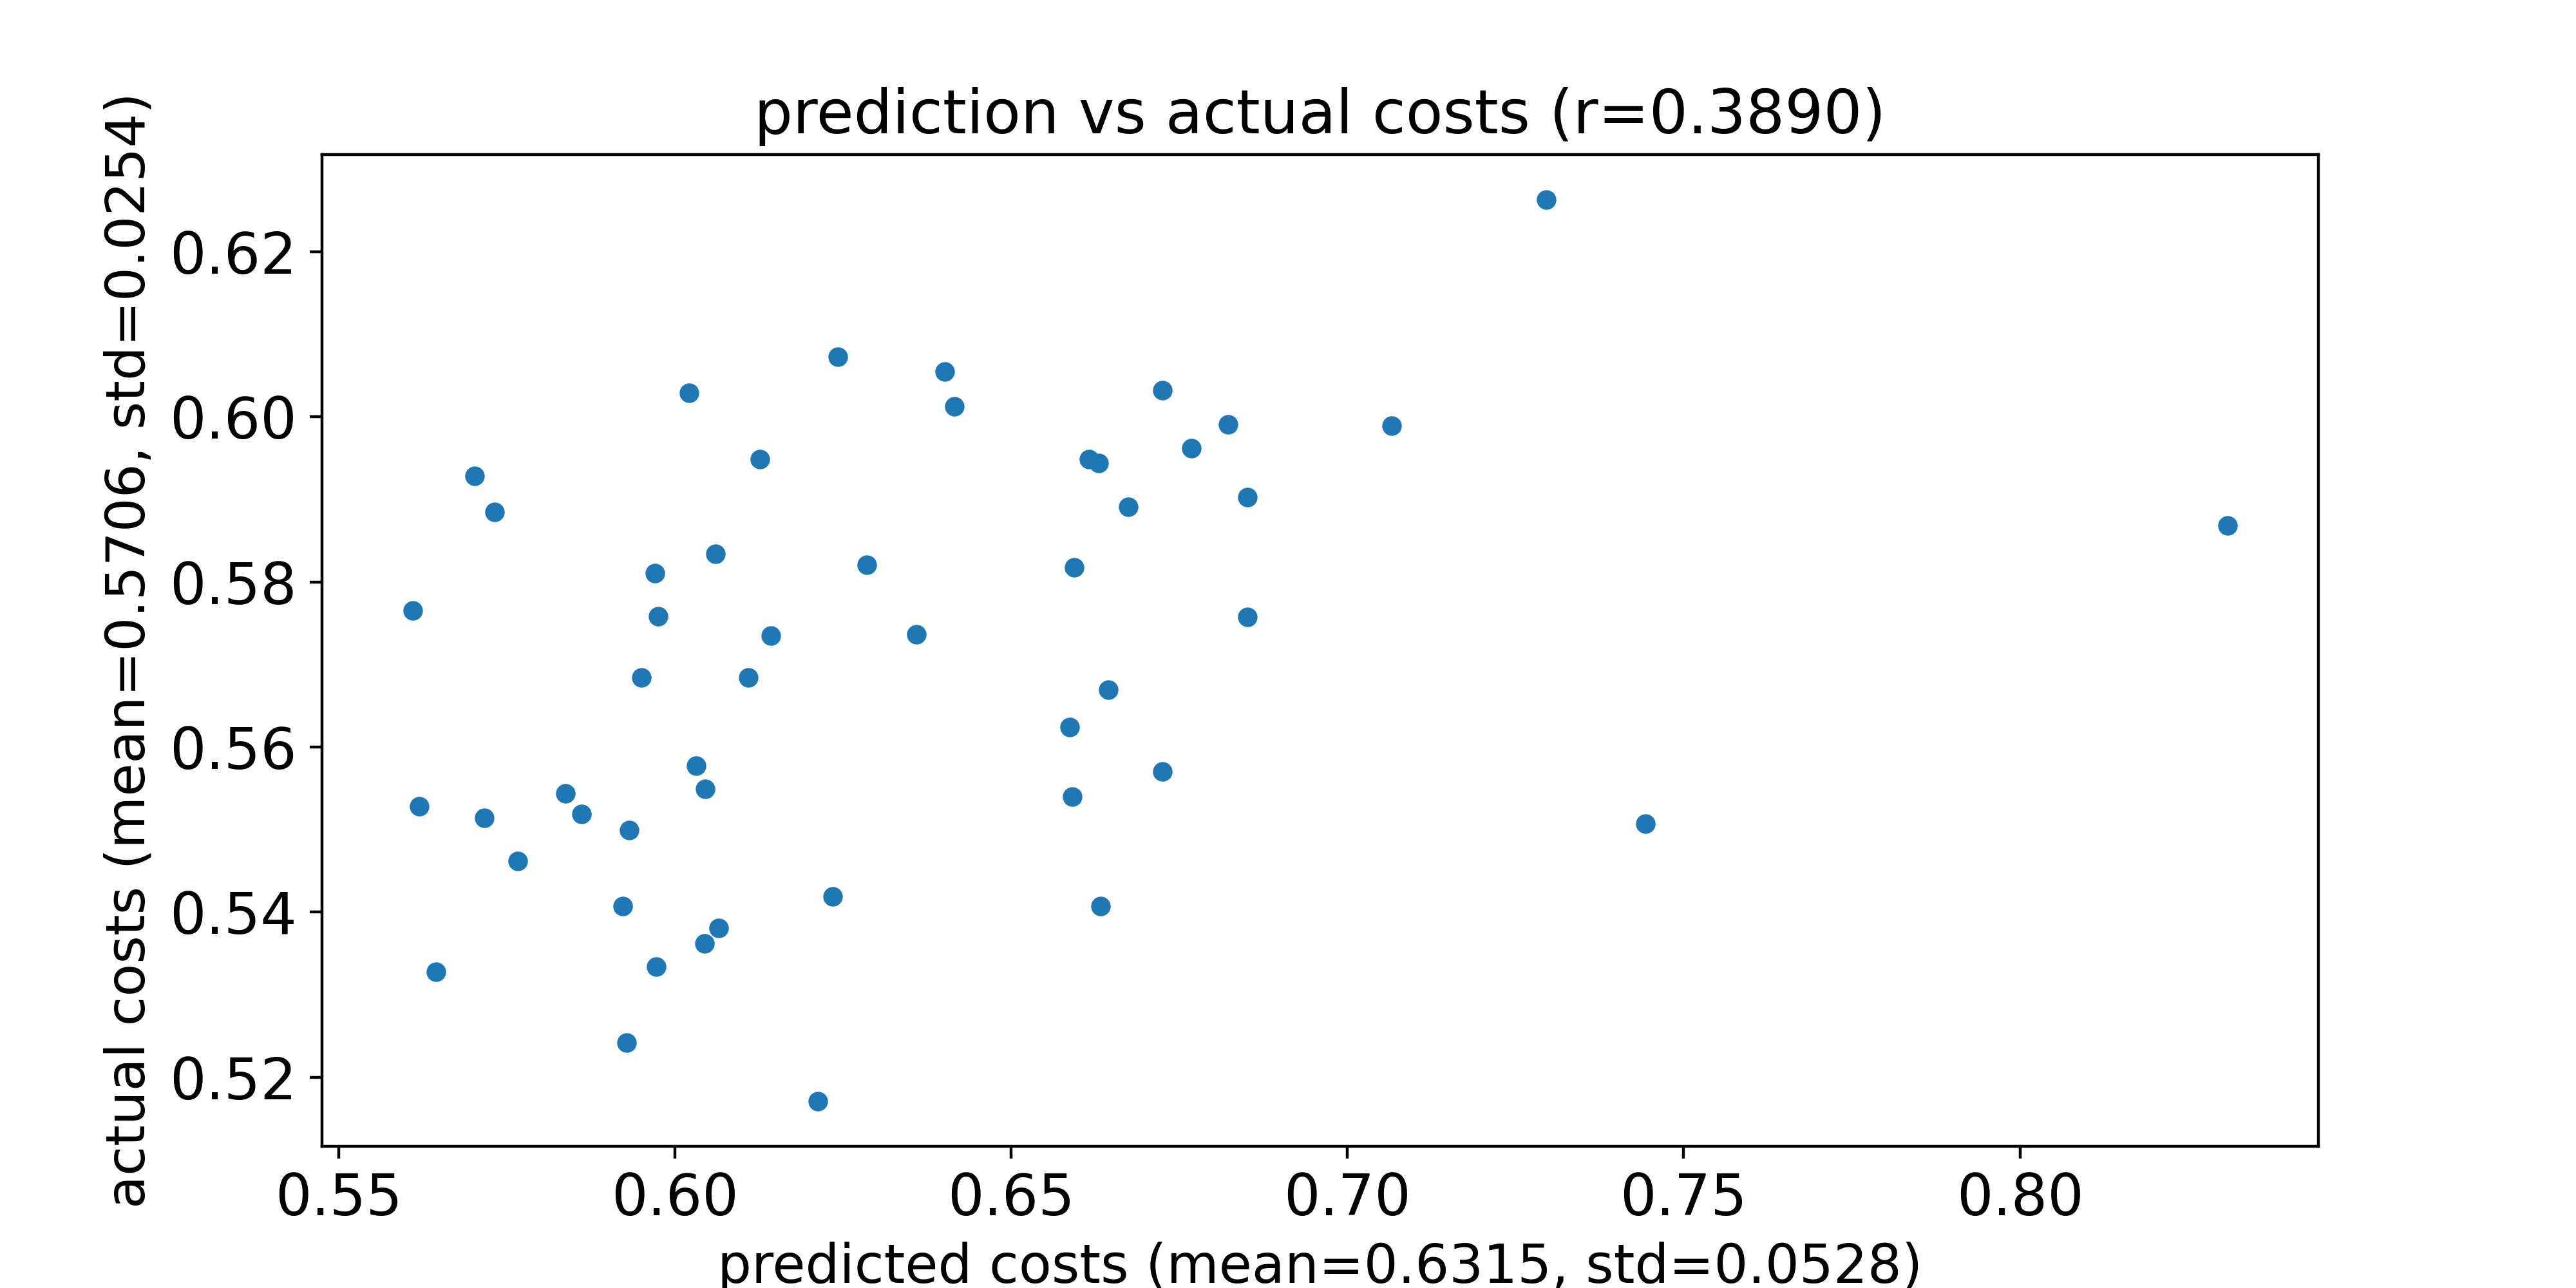

The data file committed next to this chart (first rows):
predicted costs, actual costs
0.7443, 0.5507
0.6044, 0.555
0.586, 0.5519
0.6587, 0.5624
0.6725, 0.5571
0.659, 0.554
0.6644, 0.567
0.6359, 0.5736
0.595, 0.5685
0.561, 0.5765
0.597, 0.5811
0.5975, 0.5758
0.6031, 0.5577
0.6142, 0.5735
0.606, 0.5834
0.562, 0.5528
0.5837, 0.5544
0.5932, 0.55
0.5732, 0.5885
0.5928, 0.5242
0.6109, 0.5684
0.8309, 0.5868
0.5701, 0.5928
0.6044, 0.5362
0.6851, 0.5757
0.5716, 0.5514
0.6126, 0.5949
0.6286, 0.5821
0.6851, 0.5903
0.6235, 0.5419
0.5922, 0.5407
0.7066, 0.5989
0.6674, 0.5891
0.6401, 0.6055
0.5972, 0.5334
0.6021, 0.6029
0.5765, 0.5462
0.6415, 0.6013
0.6725, 0.6032
0.6822, 0.5991
0.6593, 0.5818
0.6768, 0.5962
0.6615, 0.5948
0.6242, 0.6072
0.5644, 0.5328
0.6065, 0.5381
0.7295, 0.6263
0.6212, 0.5171
0.6632, 0.5407
0.663, 0.5944
